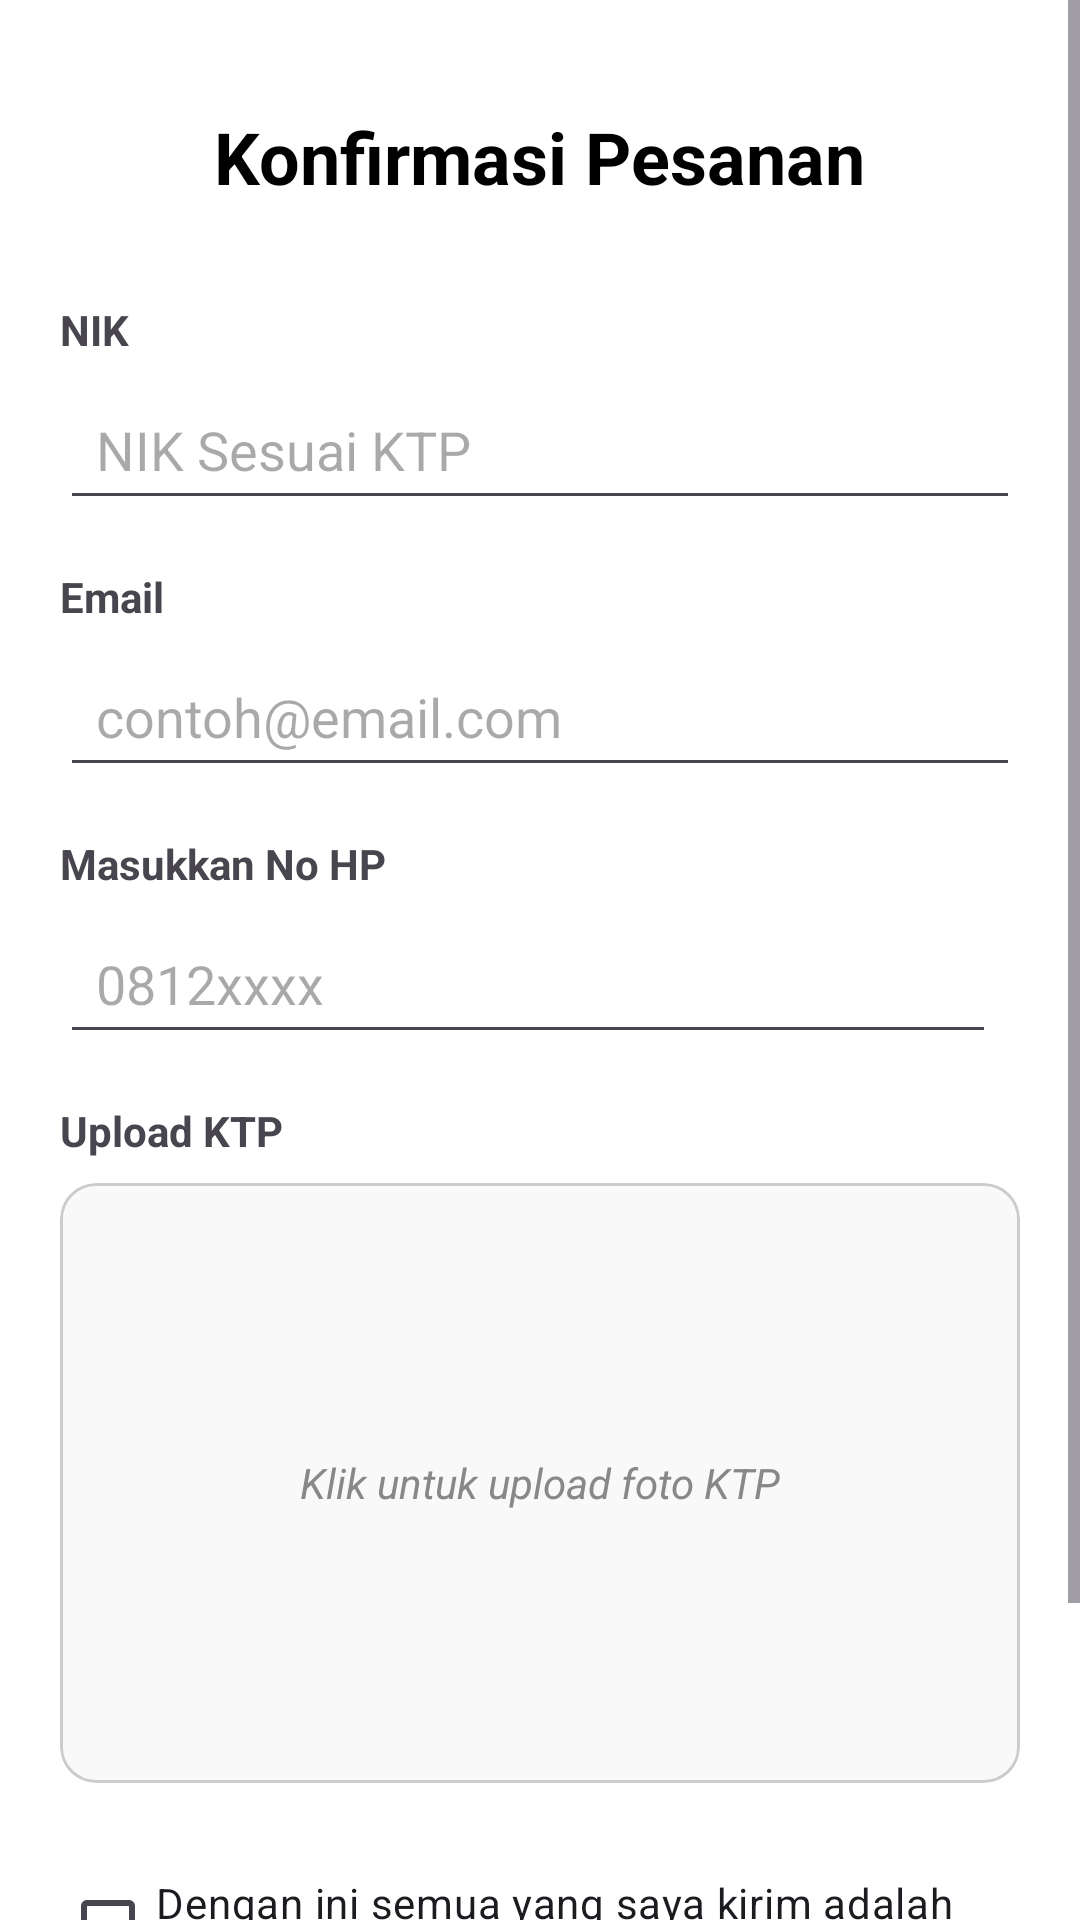

This screen was rendered from an Android layout file. Write that file and the resources it references.
<!-- AndroidManifest.xml: application theme Theme.MahaRental_FIX -->
<!-- res/layout/activity_konfirmasi_pesanan.xml -->
<?xml version="1.0" encoding="utf-8"?>
<ScrollView xmlns:android="http://schemas.android.com/apk/res/android"
    xmlns:app="http://schemas.android.com/apk/res-auto"
    xmlns:tools="http://schemas.android.com/tools"
    android:layout_width="match_parent"
    android:layout_height="match_parent"
    android:background="@android:color/white"
    tools:context=".KonfirmasiPesananActivity">

    <LinearLayout
        android:layout_width="match_parent"
        android:layout_height="wrap_content"
        android:orientation="vertical"
        android:padding="20dp">

        <ImageView
            android:id="@+id/btn_back"
            android:layout_width="wrap_content"
            android:layout_height="wrap_content"
            android:src="@drawable/baseline_arrow_back_24"
            android:padding="8dp"
            android:contentDescription="Kembali" />

        <TextView
            android:layout_width="wrap_content"
            android:layout_height="wrap_content"
            android:text="Konfirmasi Pesanan"
            android:textSize="24sp"
            android:textStyle="bold"
            android:textColor="@android:color/black"
            android:layout_gravity="center_horizontal"
            android:layout_marginBottom="32dp"/>

        <TextView
            android:layout_width="wrap_content"
            android:layout_height="wrap_content"
            android:text="NIK"
            android:textStyle="bold"
            android:layout_marginBottom="4dp"/>

        <EditText
            android:id="@+id/et_nik"
            android:layout_width="match_parent"
            android:layout_height="50dp"
            android:hint="NIK Sesuai KTP"
            android:inputType="number"
            android:paddingHorizontal="12dp"
            android:layout_marginBottom="16dp"/>

        <TextView
            android:layout_width="wrap_content"
            android:layout_height="wrap_content"
            android:text="Email"
            android:textStyle="bold"
            android:layout_marginBottom="4dp"/>

        <EditText
            android:id="@+id/et_email"
            android:layout_width="match_parent"
            android:layout_height="50dp"
            android:hint="contoh@email.com"
            android:inputType="textEmailAddress"
            android:paddingHorizontal="12dp"
            android:layout_marginBottom="16dp"/>

        <TextView
            android:layout_width="wrap_content"
            android:layout_height="wrap_content"
            android:text="Masukkan No HP"
            android:textStyle="bold"
            android:layout_marginBottom="4dp"/>

        <LinearLayout
            android:layout_width="match_parent"
            android:layout_height="wrap_content"
            android:orientation="horizontal"
            android:layout_marginBottom="16dp">

            <EditText
                android:id="@+id/et_no_hp"
                android:layout_width="0dp"
                android:layout_height="50dp"
                android:layout_weight="1"
                android:hint="0812xxxx"
                android:inputType="phone"
                android:paddingHorizontal="12dp"
                android:layout_marginEnd="8dp"/>

        </LinearLayout>

        <TextView
            android:layout_width="wrap_content"
            android:layout_height="wrap_content"
            android:text="Upload KTP"
            android:textStyle="bold"
            android:layout_marginBottom="8dp"/>

        <FrameLayout
            android:layout_width="match_parent"
            android:layout_height="200dp"
            android:layout_marginBottom="24dp">

            <com.google.android.material.card.MaterialCardView
                android:layout_width="match_parent"
                android:layout_height="match_parent"
                app:cardCornerRadius="12dp"
                app:cardElevation="0dp"
                app:strokeWidth="1dp"
                app:strokeColor="#CCCCCC">

                <ImageView
                    android:id="@+id/iv_ktp"
                    android:layout_width="match_parent"
                    android:layout_height="match_parent"
                    android:scaleType="centerCrop"
                    android:background="#F9F9F9"
                    tools:src="@tools:sample/avatars" />

            </com.google.android.material.card.MaterialCardView>

            <TextView
                android:id="@+id/tv_placeholder_ktp"
                android:layout_width="wrap_content"
                android:layout_height="wrap_content"
                android:text="Klik untuk upload foto KTP"
                android:textColor="#888888"
                android:layout_gravity="center"
                android:textStyle="italic"/>

        </FrameLayout>

        <CheckBox
            android:id="@+id/cb_agreement"
            android:layout_width="wrap_content"
            android:layout_height="wrap_content"
            android:text="Dengan ini semua yang saya kirim adalah benar"
            android:textSize="14sp"
            android:layout_marginBottom="24dp"/>

        <Button
            android:id="@+id/btn_submit"
            android:layout_width="match_parent"
            android:layout_height="56dp"
            android:text="Submit Pesanan"
            android:textSize="16sp"
            android:textStyle="bold"
            android:backgroundTint="@color/purple_500"
            android:textColor="@android:color/white"
            app:cornerRadius="8dp"/>

    </LinearLayout>
</ScrollView>
<!-- resources referenced by this layout -->
<resources>
  <color name="purple_500">#6200EE</color>
  <style name="Theme.MahaRental_FIX" parent="Base.Theme.MahaRental_FIX" />
  <style name="Base.Theme.MahaRental_FIX" parent="Theme.Material3.DayNight.NoActionBar">
          
          
      </style>
</resources>
